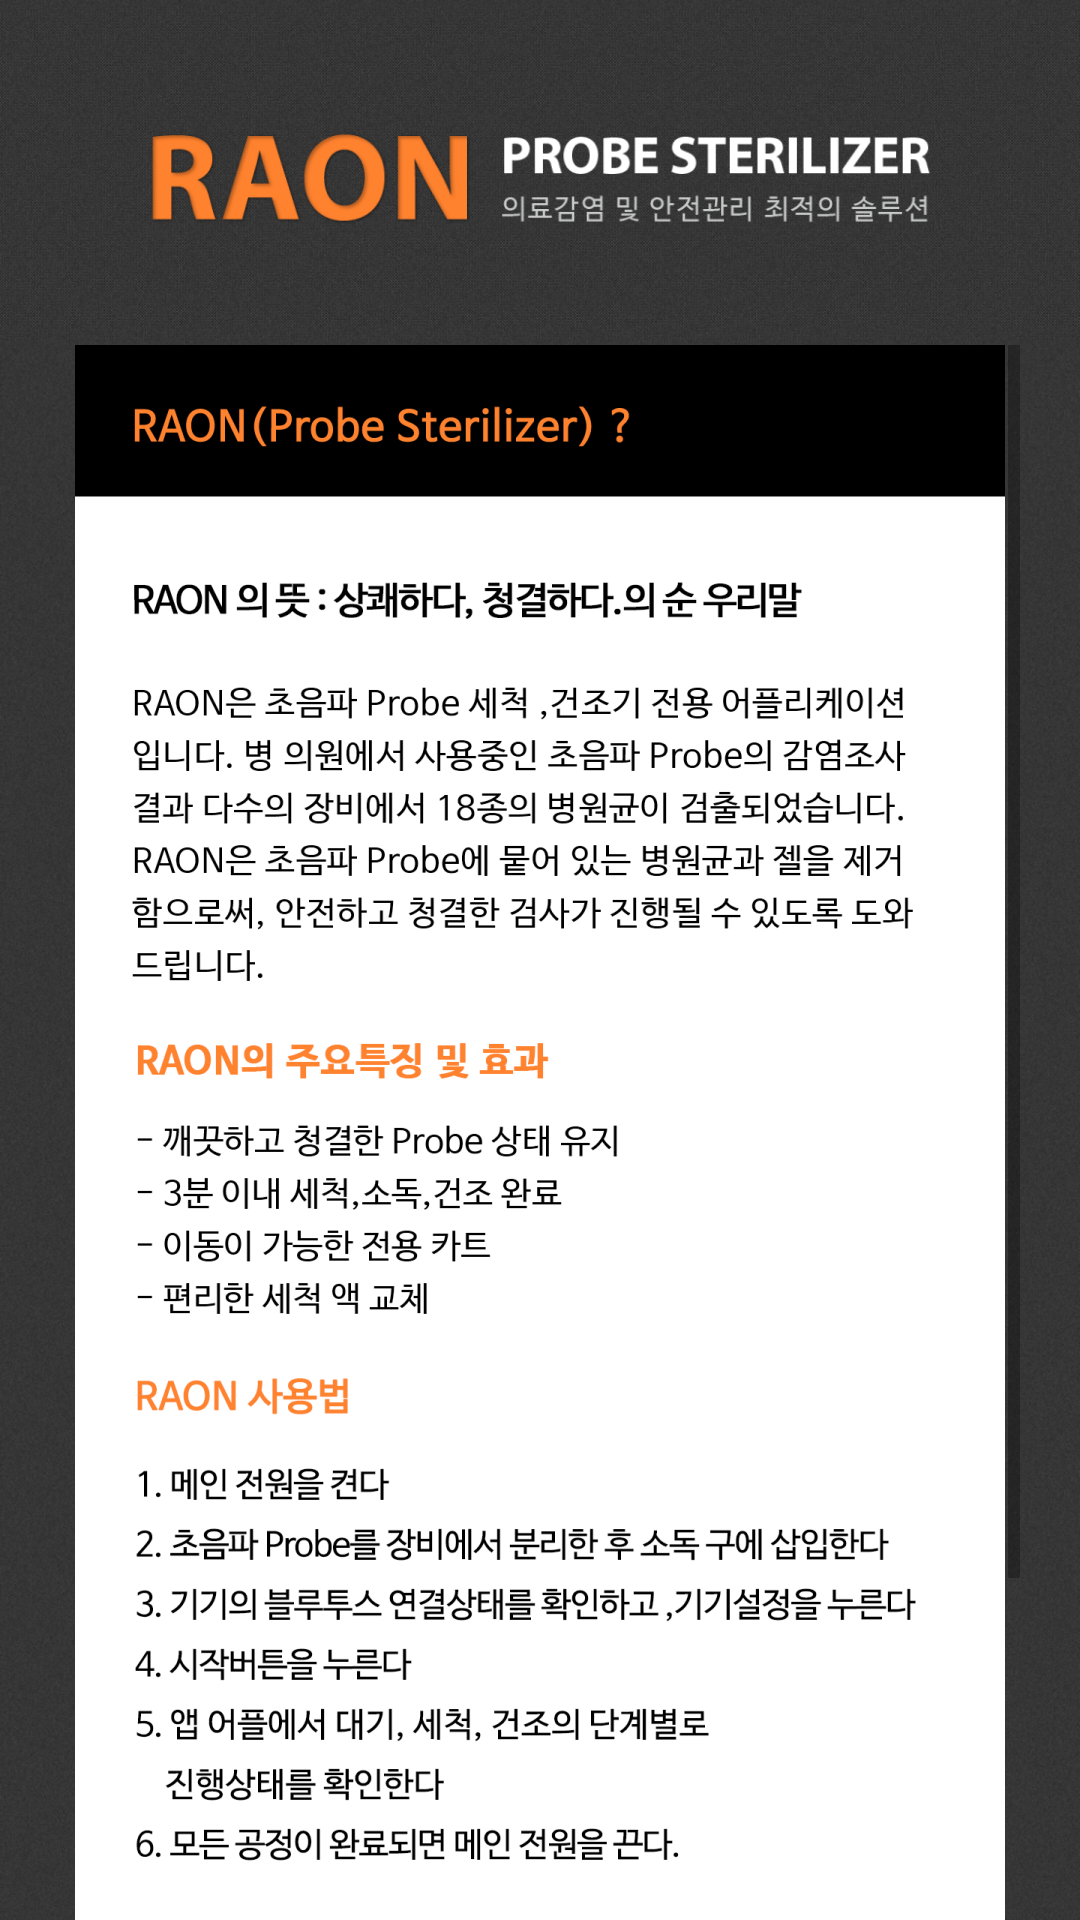

This screen was rendered from an Android layout file. Write that file and the resources it references.
<!-- AndroidManifest.xml: application theme CustomTheme -->
<!-- res/layout/activity_info.xml -->
<?xml version="1.0" encoding="utf-8"?>
<RelativeLayout xmlns:android="http://schemas.android.com/apk/res/android"
    android:layout_width="match_parent"
    android:layout_height="match_parent"
    android:background="@drawable/bg"
    android:fitsSystemWindows="true">

    <ImageView
        android:id="@+id/img_top"
        android:layout_width="match_parent"
        android:layout_height="wrap_content"
        android:layout_alignParentTop="true"
        android:src="@drawable/top" />

    <ScrollView
        android:layout_below="@id/img_top"
        android:fitsSystemWindows="true"
        android:paddingStart="20dp"
        android:paddingEnd="20dp"

        android:layout_width="match_parent"
        android:layout_height="match_parent">
        <ImageView
            android:layout_width="match_parent"
            android:layout_height="wrap_content"

            android:paddingBottom="30dp"
            android:src="@drawable/raon_info"/>
    </ScrollView>

</RelativeLayout>
<!-- resources referenced by this layout -->
<resources>
  <!-- drawable bg: png bitmap (drawable-hdpi, 379501 bytes) -->
  <!-- drawable raon_info: png bitmap (drawable-hdpi, 136770 bytes) -->
  <!-- drawable top: png bitmap (drawable-hdpi, 82167 bytes) -->
  <style name="CustomTheme" parent="Theme.AppCompat.Light">
          <item name="contentInsetStart">0dp</item>
          <item name="contentInsetEnd">0dp</item>
      </style>
</resources>
